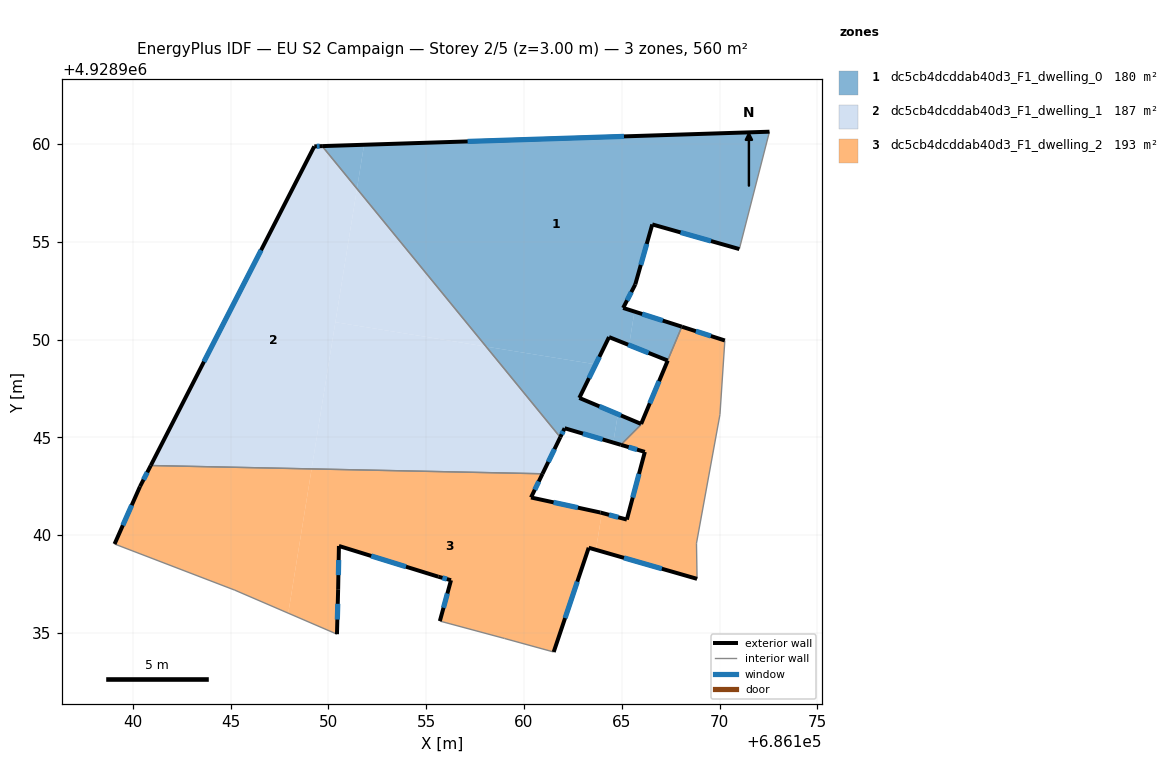
=== STOREY PLAN SPEC (per zone: floor XY polygon, exterior-wall plan segments, windows/doors) ===
zone 1: dc5cb4dcddab40d3_F1_dwelling_0  (180.5 m²)
  floor: (686172.55, 4928960.63) (686171.01, 4928954.63) (686166.56, 4928955.89) (686165.69, 4928952.82) (686165.07, 4928951.62) (686165.65, 4928951.43) (686165.38, 4928949.72) (686164.35, 4928950.13) (686163.67, 4928948.73) (686158.07, 4928949.64) (686151.46, 4928957.71) (686151.83, 4928959.96)
  floor: (686168.07, 4928950.66) (686167.35, 4928948.93) (686165.38, 4928949.72) (686165.65, 4928951.43)
  floor: (686165.99, 4928945.69) (686165.97, 4928945.64) (686164.96, 4928944.62) (686164.57, 4928944.73) (686164.80, 4928946.19)
  floor: (686151.83, 4928959.96) (686151.46, 4928957.71) (686149.68, 4928959.89)
  floor: (686163.67, 4928948.73) (686162.83, 4928947.02) (686164.80, 4928946.19) (686164.57, 4928944.73) (686162.08, 4928945.47) (686161.86, 4928945.01) (686158.07, 4928949.64)
  exterior wall: (686162.08, 4928945.47) – (686164.96, 4928944.62)  [3.0 m]
    window: (686163.02, 4928945.19) – (686164.02, 4928944.89)  [1.1 m²]
  exterior wall: (686161.86, 4928945.01) – (686162.08, 4928945.47)  [0.5 m]
    window: (686161.93, 4928945.16) – (686162.01, 4928945.32)  [0.2 m²]
  exterior wall: (686172.55, 4928960.63) – (686149.68, 4928959.89)  [22.9 m]
    window: (686165.12, 4928960.39) – (686157.12, 4928960.13)  [8.4 m²]
  exterior wall: (686166.56, 4928955.89) – (686171.01, 4928954.63)  [4.6 m]
    window: (686168.01, 4928955.48) – (686169.56, 4928955.04)  [1.7 m²]
  exterior wall: (686165.69, 4928952.82) – (686166.56, 4928955.89)  [3.2 m]
    window: (686165.97, 4928953.82) – (686166.28, 4928954.89)  [1.2 m²]
  exterior wall: (686165.07, 4928951.62) – (686165.69, 4928952.82)  [1.4 m]
    window: (686165.27, 4928952.01) – (686165.49, 4928952.43)  [0.5 m²]
  exterior wall: (686168.07, 4928950.66) – (686165.07, 4928951.62)  [3.2 m]
    window: (686167.10, 4928950.97) – (686166.05, 4928951.31)  [1.2 m²]
  exterior wall: (686164.35, 4928950.13) – (686167.35, 4928948.93)  [3.2 m]
    window: (686165.33, 4928949.74) – (686166.37, 4928949.32)  [1.2 m²]
  exterior wall: (686162.83, 4928947.02) – (686164.35, 4928950.13)  [3.5 m]
    window: (686163.33, 4928948.03) – (686163.86, 4928949.12)  [1.3 m²]
  exterior wall: (686165.99, 4928945.69) – (686162.83, 4928947.02)  [3.4 m]
    window: (686164.96, 4928946.12) – (686163.86, 4928946.59)  [1.3 m²]
  interior walls: 5
zone 2: dc5cb4dcddab40d3_F1_dwelling_1  (186.7 m²)
  floor: (686158.07, 4928949.64) (686161.86, 4928945.01) (686160.95, 4928943.14) (686149.15, 4928943.39) (686150.36, 4928950.89)
  floor: (686149.68, 4928959.89) (686151.46, 4928957.71) (686149.15, 4928943.39) (686140.92, 4928943.56) (686149.28, 4928959.88)
  floor: (686151.46, 4928957.71) (686158.07, 4928949.64) (686150.36, 4928950.89)
  exterior wall: (686160.95, 4928943.14) – (686161.86, 4928945.01)  [2.1 m]
    window: (686161.25, 4928943.75) – (686161.56, 4928944.40)  [0.8 m²]
  exterior wall: (686149.28, 4928959.88) – (686140.92, 4928943.56)  [18.3 m]
    window: (686146.56, 4928954.57) – (686143.64, 4928948.87)  [6.7 m²]
  exterior wall: (686149.68, 4928959.89) – (686149.28, 4928959.88)  [0.4 m]
    window: (686149.55, 4928959.89) – (686149.41, 4928959.88)  [0.1 m²]
  interior walls: 2
zone 3: dc5cb4dcddab40d3_F1_dwelling_2  (193.0 m²)
  floor: (686170.27, 4928949.95) (686170.02, 4928946.17) (686168.82, 4928939.59) (686168.85, 4928937.77) (686163.68, 4928939.25) (686163.99, 4928941.14) (686165.26, 4928940.80) (686166.18, 4928944.26) (686164.96, 4928944.62) (686165.97, 4928945.64) (686165.99, 4928945.69) (686167.35, 4928948.93) (686168.07, 4928950.66)
  floor: (686163.91, 4928941.16) (686163.99, 4928941.14) (686163.68, 4928939.25) (686163.31, 4928939.36) (686161.52, 4928934.03) (686159.01, 4928934.72) (686155.70, 4928935.61) (686156.27, 4928937.70) (686155.62, 4928937.88) (686150.54, 4928939.45) (686150.50, 4928937.24) (686150.44, 4928934.94) (686147.95, 4928936.01) (686149.15, 4928943.39) (686160.95, 4928943.14) (686160.36, 4928941.93)
  floor: (686149.15, 4928943.39) (686147.95, 4928936.01) (686145.22, 4928937.19) (686139.07, 4928939.55) (686140.37, 4928942.49) (686140.92, 4928943.56)
  exterior wall: (686155.62, 4928937.88) – (686156.27, 4928937.70)  [0.7 m]
    window: (686155.83, 4928937.82) – (686156.06, 4928937.76)  [0.2 m²]
  exterior wall: (686150.54, 4928939.45) – (686155.62, 4928937.88)  [5.3 m]
    window: (686152.19, 4928938.94) – (686153.97, 4928938.39)  [1.9 m²]
  exterior wall: (686150.50, 4928937.24) – (686150.54, 4928939.45)  [2.2 m]
    window: (686150.52, 4928937.96) – (686150.53, 4928938.73)  [0.8 m²]
  exterior wall: (686150.44, 4928934.94) – (686150.50, 4928937.24)  [2.3 m]
    window: (686150.46, 4928935.69) – (686150.48, 4928936.49)  [0.8 m²]
  exterior wall: (686140.37, 4928942.49) – (686139.07, 4928939.55)  [3.2 m]
    window: (686139.95, 4928941.53) – (686139.49, 4928940.50)  [1.2 m²]
  exterior wall: (686140.92, 4928943.56) – (686140.37, 4928942.49)  [1.2 m]
    window: (686140.74, 4928943.21) – (686140.55, 4928942.84)  [0.4 m²]
  exterior wall: (686160.36, 4928941.93) – (686160.95, 4928943.14)  [1.3 m]
    window: (686160.55, 4928942.32) – (686160.76, 4928942.74)  [0.5 m²]
  exterior wall: (686163.91, 4928941.16) – (686160.36, 4928941.93)  [3.6 m]
    window: (686162.76, 4928941.41) – (686161.52, 4928941.68)  [1.3 m²]
  exterior wall: (686165.26, 4928940.80) – (686163.91, 4928941.16)  [1.4 m]
    window: (686164.82, 4928940.91) – (686164.35, 4928941.04)  [0.5 m²]
  exterior wall: (686166.18, 4928944.26) – (686165.26, 4928940.80)  [3.6 m]
    window: (686165.88, 4928943.13) – (686165.56, 4928941.92)  [1.3 m²]
  exterior wall: (686164.96, 4928944.62) – (686166.18, 4928944.26)  [1.3 m]
    window: (686165.35, 4928944.50) – (686165.78, 4928944.37)  [0.5 m²]
  exterior wall: (686167.35, 4928948.93) – (686165.99, 4928945.69)  [3.5 m]
    window: (686166.91, 4928947.87) – (686166.43, 4928946.74)  [1.3 m²]
  exterior wall: (686170.27, 4928949.95) – (686168.08, 4928950.66)  [2.3 m]
    window: (686169.56, 4928950.18) – (686168.79, 4928950.43)  [0.8 m²]
  exterior wall: (686163.31, 4928939.36) – (686168.85, 4928937.77)  [5.8 m]
    window: (686165.11, 4928938.84) – (686167.05, 4928938.28)  [2.1 m²]
  exterior wall: (686161.52, 4928934.03) – (686163.31, 4928939.36)  [5.6 m]
    window: (686162.10, 4928935.76) – (686162.73, 4928937.62)  [2.1 m²]
  exterior wall: (686156.27, 4928937.70) – (686155.70, 4928935.61)  [2.2 m]
    window: (686156.09, 4928937.02) – (686155.89, 4928936.29)  [0.8 m²]
  interior walls: 11

=== DERIVED (storey summary) ===
Building: EU S2 Campaign
Storey: 2 of 5  (floor level z = 3.00 m)
Storey gross floor area: 560.2 m²
Zones on this storey: 3
  - dc5cb4dcddab40d3_F1_dwelling_0: floor 180.5 m²; exterior wall 48.8 m (146.4 m²); 10 window(s) 17.9 m²; WWR 12.2%
  - dc5cb4dcddab40d3_F1_dwelling_1: floor 186.7 m²; exterior wall 20.8 m (62.4 m²); 3 window(s) 7.6 m²; WWR 12.2%
  - dc5cb4dcddab40d3_F1_dwelling_2: floor 193.0 m²; exterior wall 45.5 m (136.6 m²); 16 window(s) 16.7 m²; WWR 12.2%
Zone adjacency (shared interzone walls):
  - dc5cb4dcddab40d3_F1_dwelling_0 ↔ dc5cb4dcddab40d3_F1_dwelling_1
  - dc5cb4dcddab40d3_F1_dwelling_0 ↔ dc5cb4dcddab40d3_F1_dwelling_2
  - dc5cb4dcddab40d3_F1_dwelling_1 ↔ dc5cb4dcddab40d3_F1_dwelling_2